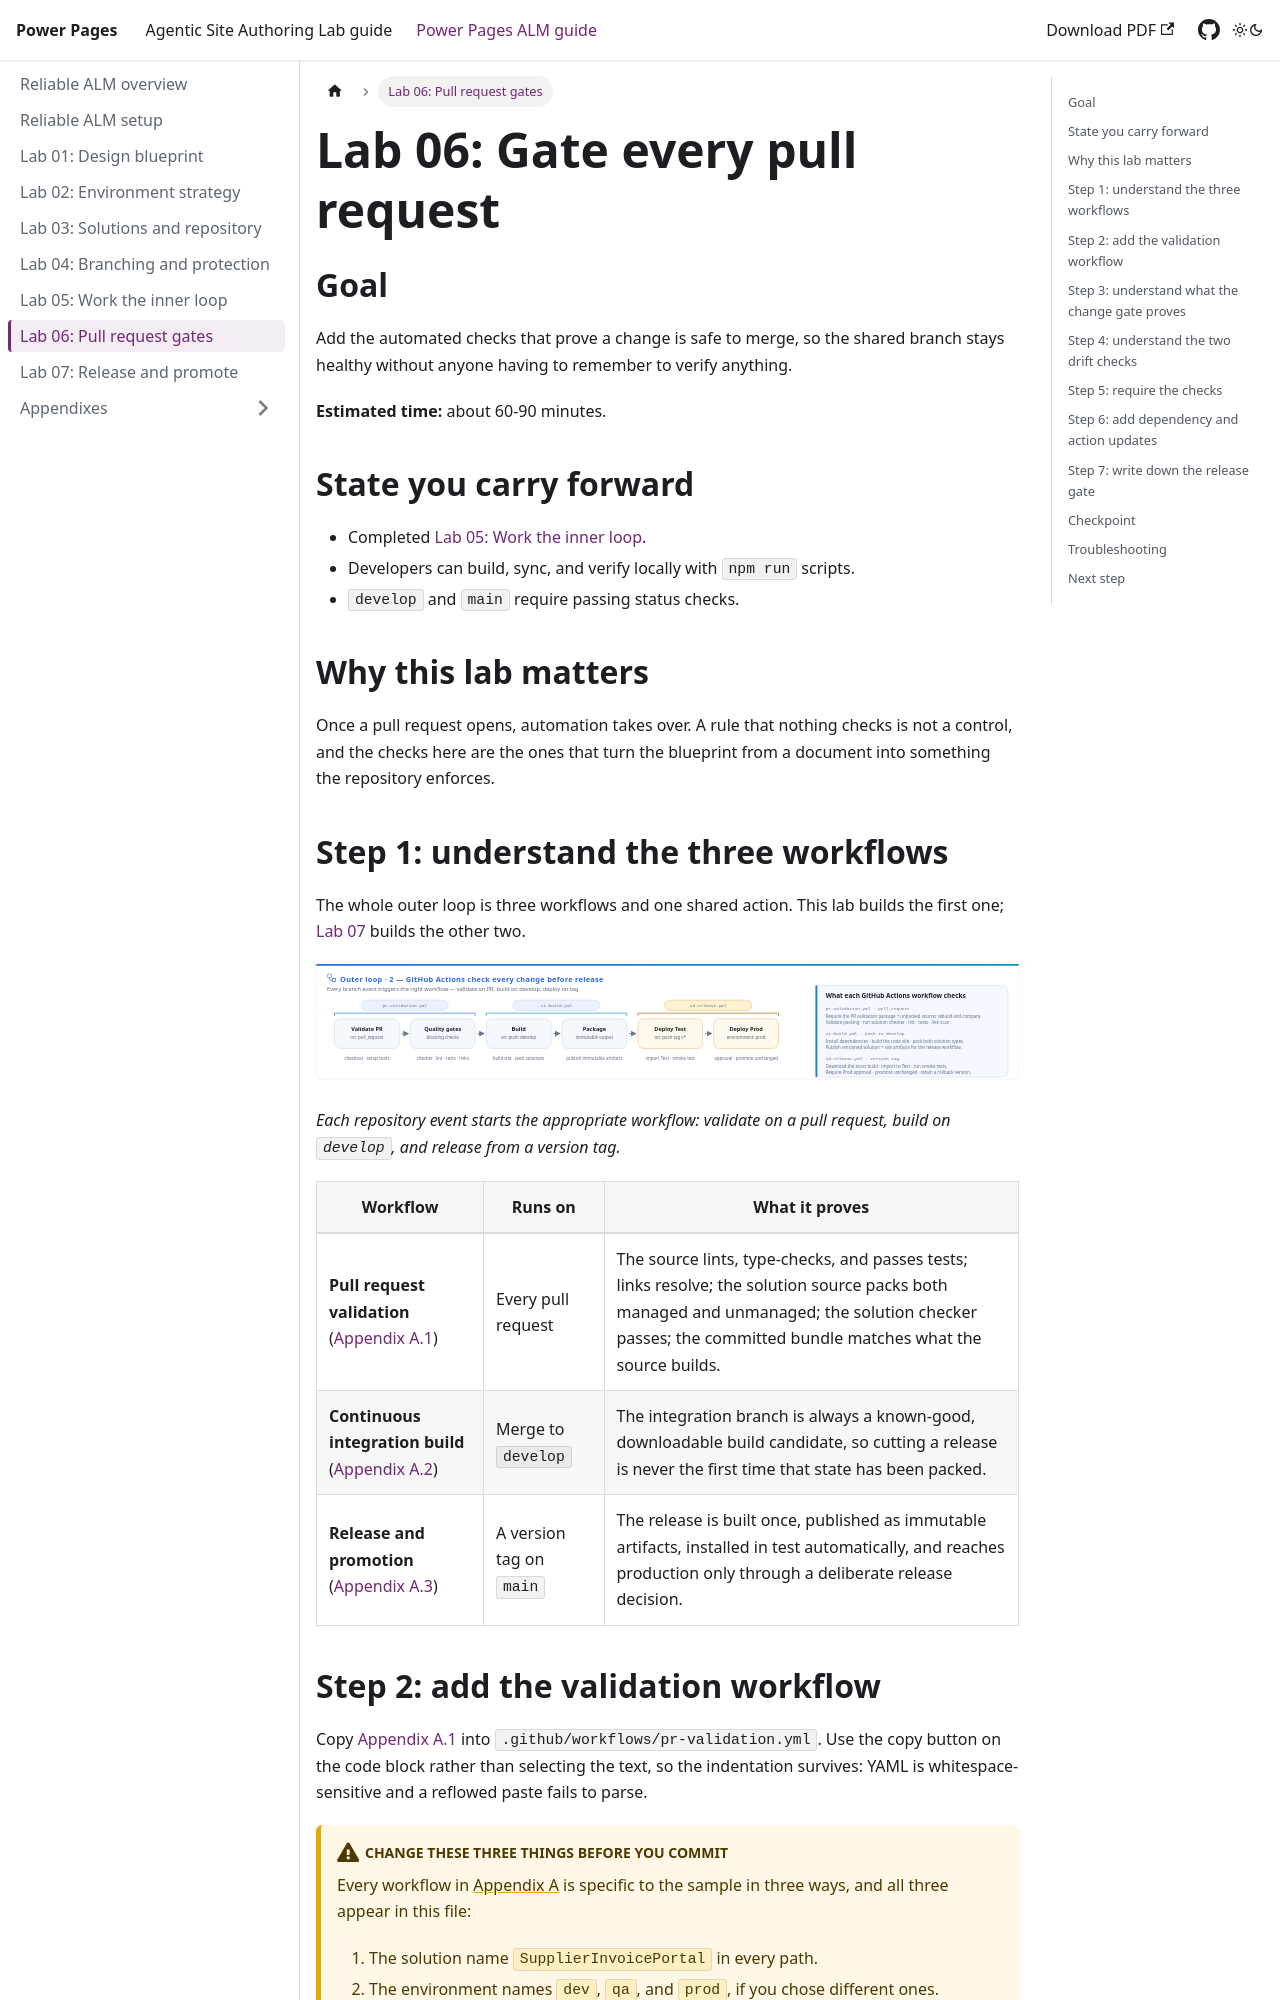

repository: neerajnandwana-msft/powerpages-lab · page: reliable-alm/06-pull-request-gates.html · generator: docusaurus

---
sidebar_position: 7
sidebar_label: "Lab 06: Pull request gates"
title: "Lab 06: Gate every pull request"
className: powerPlatformGuide
---

# Lab 06: Gate every pull request

## Goal

Add the automated checks that prove a change is safe to merge, so the shared branch stays healthy without anyone having to remember to verify anything.

**Estimated time:** about 60-90 minutes.

## State you carry forward

- Completed [Lab 05: Work the inner loop](05-inner-loop.md).
- Developers can build, sync, and verify locally with `npm run` scripts.
- `develop` and `main` require passing status checks.

## Why this lab matters

Once a pull request opens, automation takes over. A rule that nothing checks is not a control, and the checks here are the ones that turn the blueprint from a document into something the repository enforces.

## Step 1: understand the three workflows

The whole outer loop is three workflows and one shared action. This lab builds the first one; [Lab 07](07-release-and-promote.md) builds the other two.

![GitHub Actions flow that validates pull requests, runs quality gates, builds and packages the release, and deploys to test and production.](/img/reliable-alm/power-pages-alm-outer-ci-cd.svg)

*Each repository event starts the appropriate workflow: validate on a pull request, build on `develop`, and release from a version tag.*

| Workflow | Runs on | What it proves |
|---|---|---|
| **Pull request validation** ([Appendix A.1](appendix-a-workflows.md#a1-pr-validation)) | Every pull request | The source lints, type-checks, and passes tests; links resolve; the solution source packs both managed and unmanaged; the solution checker passes; the committed bundle matches what the source builds. |
| **Continuous integration build** ([Appendix A.2](appendix-a-workflows.md#a2-ci-build)) | Merge to `develop` | The integration branch is always a known-good, downloadable build candidate, so cutting a release is never the first time that state has been packed. |
| **Release and promotion** ([Appendix A.3](appendix-a-workflows.md#a3-cd-release)) | A version tag on `main` | The release is built once, published as immutable artifacts, installed in test automatically, and reaches production only through a deliberate release decision. |
